pico-8 play session: hold → + tap 🅾, after a click and taps of 🅾, ❎, 🅾+❎, 🅾 in the second before t = 0

[t = 2 s] hold → ~2s, tap 🅾 ~4×
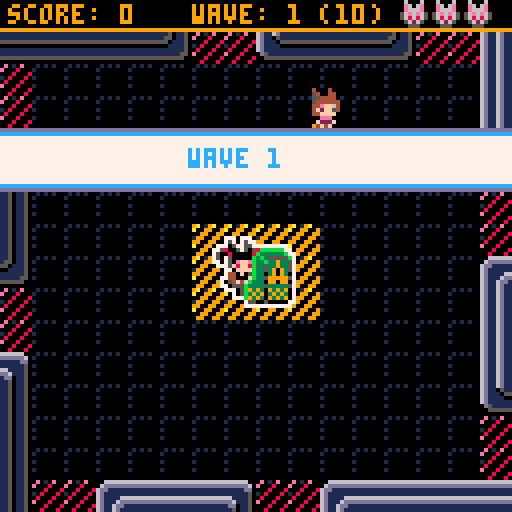
[t = 4 s] hold → ~4s, tap 🅾 ~7×
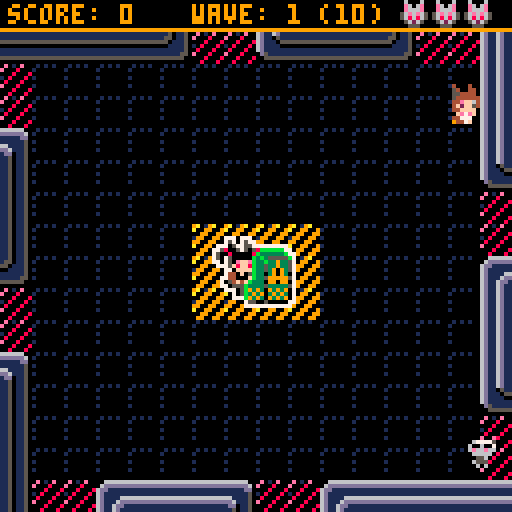
[t = 6 s] hold → ~6s, tap 🅾 ~10×
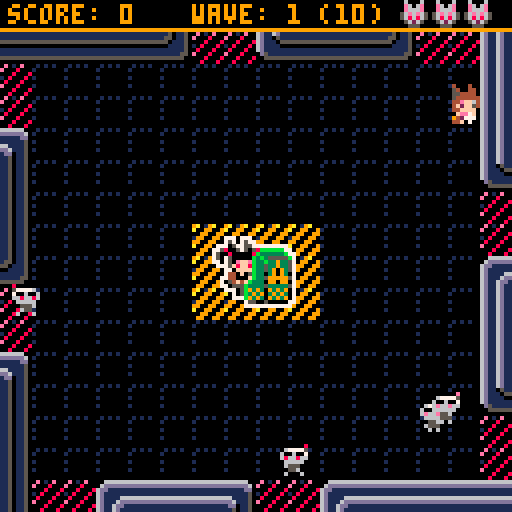
[t = 8 s] hold → ~8s, tap 🅾 ~14×
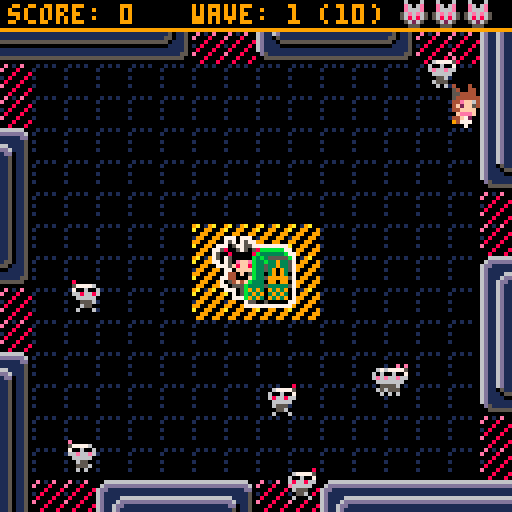

pico-8 cartridge
version 29
__lua__
-- cathack
-- by jessicatz

entities = {}
scenes = {}

fc = 1
fade_scr_val = 0

k_left = 0
k_right = 1
k_up = 2
k_down = 3
k_o = 4
k_x = 5

function debug(obj, lvl)
 local level = lvl or ""
 if type(obj) == "table" then
  for k, v in pairs(obj) do
   local key = level..k
   if type(v) == "table" then
    printh(key..": ", "log", false)
    debug(v, level.." ")
   elseif type(v) == "number" or type(v) == "string" then
    printh(key..": "..v, "log", false)
   elseif type(v) == "boolean" then
    printh(key..": "..(v and "true" or "false"), "log", false)
   else
    printh(key..": ["..type(v).."]", "log", false)
   end
  end
 end
end

function fade_scr(fa)
 fa=max(min(1,fa),0)
 local fades={
  {1,1,1,1,0,0,0,0},
  {2,2,2,1,1,0,0,0},
  {3,3,4,5,2,1,1,0},
  {4,4,2,2,1,1,1,0},
  {5,5,2,2,1,1,1,0},
  {6,6,13,5,2,1,1,0},
  {7,7,6,13,5,2,1,0},
  {8,8,9,4,5,2,1,0},
  {9,9,4,5,2,1,1,0},
  {10,15,9,4,5,2,1,0},
  {11,11,3,4,5,2,1,0},
  {12,12,13,5,5,2,1,0},
  {13,13,5,5,2,1,1,0},
  {14,9,9,4,5,2,1,0},
  {15,14,9,4,5,2,1,0}
 }

 for n=1,15 do
  pal(n,fades[n][flr(fa/(1/8))+1],1)
 end
end

function wait(frames)
 for i=0,frames do
  yield()
 end
end

function outcubic(t, b, c, d)
 return c * (((t / d - 1) ^ 3) + 1) + b
end

function lerp(a, b, t)
 return a + (b - a) * t
end

function collide(a, b)
 return a.x1 < b.x2 and
        b.x1 < a.x2 and
        a.y1 < b.y2 and
        b.y1 < a.y2
end

function solid(x, y)
 if (x < 0 or x >= 128 or y < 8 or y >= 128) return -1
 local sprite = mget(x / 8, y / 8)
 if (fget(sprite, 0)) return sprite
end

function merge(a, b)
 for k, v in pairs(b) do
  a[k] = v
 end
end

function bbox(entity)
 local x1 = entity.x + entity.bbox.x
 local y1 = entity.y + entity.bbox.y
 return {
  x1 = x1,
  y1 = y1,
  x2 = x1 + entity.bbox.w,
  y2 = y1 + entity.bbox.h,
  center_x = x1 + entity.bbox.w / 2,
  center_y = y1 + entity.bbox.h / 2
 }
end

function add_scene(scene)
 add(scenes, scene)
 entities = scene.entities
end

function del_scene(scene)
 del(scenes, scene)
 entities = scenes[#scenes].entities
end

function particle(x, y, type, args)
 local self = {
  type = type,
  x = x, y = y,
  w = 0, h = 0,
  t = 1, t_end = 1,
  flip_x = false, flip_y = false,
  frames = {},
  frame = 1
 }

 merge(self, args or {})

 function self:draw()
  spr(self.frames[self.frame], self.x, self.y,
   self.w / 8, self.h / 8, self.flip_x, self.flip_y)
 end

 function self:update() end

 function self:updater()
  while true do
   if self.t >= self.t_end then
    del(entities, self)
    return
   end

   self.frame = 1 + min(
     #self.frames - 1,
     flr(self.t / (self.t_end / #self.frames)))

   self:update()

   self.t += 1
   yield()
  end
 end

 local types = {
  dust = {
   x = x + 1 - rnd(2),
   y = y + 1 - rnd(3),
   r = 1,
   r_end = rnd(1) + 1,
   t_end = 4 + rnd(5),
   frames = {7, 7, 7, 6},
   draw = function ()
    circfill(self.x, self.y, self.r,
     self.frames[self.frame])
   end,
   update = function ()
    self.r = min(self.r + self.r_end / self.t_end, self.r_end)
   end
  },
  dash_blink = {
   x = x - 3,
   y = y - 3,
   w = 8,
   h = 8,
   frames = {78, 77, 76, 76, 77, 78},
   t_end = 6
  },
  whack_sprite_lr = {
   w = 8,
   h = 16,
   frames = {108, 109},
   t_end = 4
  },
  whack_sprite_ud = {
   w = 16,
   h = 8,
   frames = {110, 126},
   t_end = 4
  },
  explosion_puff = {
   r = 1,
   r_end = rnd(2) + 1,
   t_end = 7,
   frames = {4, 8, 9, 10, 9, 8, 4},
   draw = function ()
    circfill(self.x, self.y, self.r,
     self.frames[1 + flr(rnd(#self.frames - 1))])
   end,
   update = function ()
    self.r = min(self.r + self.r_end / self.t_end, self.r_end)
   end
  },
  explosion = {
   t_end = 2,
   update = function ()
    for i = 0, 20 do
     add(entities, particle(x - 7 + rnd(14),
      y - 7 + rnd(14), "explosion_puff"))
    end
   end
  },
  wave_splash = {
   t_end = 60,
   draw = function ()
    local h = 16

    if self.t <= 10 then
     h = outcubic(self.t, 0, 16, 10)
    elseif self.t >= 50 then
     h = outcubic(self.t - 50, 16, -16, 10)
    end

    sspr(0, 16, 8, 16, 0, self.y + 8 - h / 2, 128, h)
    color(12)
    cursor(self.x, self.y + 5)
    print("wave "..self.wave)
   end,
   update = function ()
    self.x = outcubic(self.t, 0, 48, self.t_end / 3)
   end
  },
  gun_flame_lr = {
    w = 8,
    h = 8,
    frames = {130, 131},
    t_end = 2
  },
  gun_flame_ud = {
    w = 8,
    h = 8,
    frames = {128, 129},
    t_end = 2
  },
  tron = {
   t_end = 60,
   dy = 0,
   turn_t = 0,
   update = function ()
    self.x = lerp(0, 128, self.t / self.t_end)
    if self.turn_t <= 0 and rnd(10) < 1 then
     self.dy = 1.5
     if (rnd(1) < 0.5) self.dy = -1.5
     self.turn_t = 1 + rnd(10)
    end

    if self.turn_t > 0 then
     self.y += self.dy
     self.turn_t -= 1
    end
   end,
   draw = function ()
    pset(self.x, self.y, 8)
   end
  }
 }

 merge(self, types[type])

 self.threads = {
  cocreate(self.updater)
 }

 return self
end

function title_scene(init)
 local scene = {entities = init}

 function title(buttons)
  local self = {
   buttons = buttons,
   cursor = {1, 1}
  }

  function self:draw()
   rectfill(0, 0, 128, 128, 1)
   spr(192, 16, 16, 12, 2)
  end

  function self:tron()
   while true do
    add(scene.entities, particle(0, 32, "tron"))
    wait(30)
   end
  end

  function self:input()
   while true do
    local dx = 0
    local dy = 0
    local cur = self.cursor

    if (btnp(k_left)) dx = -1 sfx(6)
    if (btnp(k_right)) dx = 1 sfx(6)
    if (btnp(k_up)) dy = -1 sfx(6)
    if (btnp(k_down)) dy = 1 sfx(6)

    local new_x = cur[1] + dx
    local new_y = cur[2] + dy

    if (new_x < 1) new_x = 3
    if (new_x > 3) new_x = 1
    if (new_y < 1) new_y = 2
    if (new_y > 2) new_y = 1

    if self.buttons[new_y][new_x] == 0 then
     new_x -= dx
     new_y -= dy
    end

    cur[1] = new_x
    cur[2] = new_y

    for y = 1, #self.buttons do
     for x = 1, #self.buttons[y] do
      if self.buttons[y][x] != 0 then
       self.buttons[y][x].active =
        x == cur[1] and y == cur[2]
      end
     end
    end

    if btnp(k_x) then
     sfx(7)
     for i = 0, 12 do
      self.buttons[cur[2]][cur[1]].active = i % 2 == 0
      wait(1)
     end
     local btn_value = self.buttons[cur[2]][cur[1]].value

     if btn_value != "config" then
      for i = 1, 8 do
       fade_scr_val = i / 8
       wait(1)
      end
      fade_scr_val = 0
      add_scene(game_scene({players = btn_value}))
     else
      keyconfig()
     end
    end

    yield()
   end
  end

  self.threads = {
   cocreate(self.input),
   --cocreate(self.tron)
  }

  return self
 end

 function button(init)
  local self = {
   active = false,
   frames = {0, -8, 0, 8},
   frame = 1
  }

  function self:draw()
   self.frame = 1 + flr(fc / 4) % #self.frames

   pal()
   if (self.sprite) self:sprite()

   color(12)
   if (self.active) pal(12, 8) color(8)

   if self.texts[1] then
    spr(204, self.x, self.y)
    spr(205, self.x + 8, self.y)
    spr(205, self.x + 16, self.y)
    spr(205, self.x + 24, self.y)
    print(self.texts[1],
     self.x + 32/2 - #self.texts[1] * 4 / 2 + 1, self.y + 3)
   end

   if self.texts[2] then
    spr(204, self.x, self.y + 10)
    spr(205, self.x + 8, self.y + 10)
    spr(205, self.x + 16, self.y + 10)
    spr(205, self.x + 24, self.y + 10)
    spr(220, self.x, self.y + 8 + 10)
    print(self.texts[2], self.x + 5, self.y + 13)
    color(13)
    print(self.texts[3], self.x + 5, self.y + 13 + 6)
   end
  end

  merge(self, init)

  return self
 end

 local btn_foxeh = button({
  x = 12, y = 80,
  texts = {"1p", "foxeh", "melee"},
  value = {"foxeh"},
  sprite = function (self)
   local offset = self.frames[self.frame]
   if (not self.active) offset = 0
   sspr(32 + offset, 32, 8, 16, 18, 40, 16, 32)
  end
 })
 local btn_wolfie = button({
  x = 48, y = 80,
  texts = {"1p", "wolfie", "ranged"},
  value = {"wolfie"},
  sprite = function (self)
   local offset = self.frames[self.frame]
   if (not self.active) offset = 0
   sspr(32 + offset, 48, 8, 16, 54, 40, 16, 32)
  end
 })
 local btn_foxeh_wolfie = button({
  x = 84, y = 80,
  texts = {"2p", "foxeh+\nwolfie", ""},
  value = {"foxeh", "wolfie"},
  sprite = function (self)
   local offset = self.frames[self.frame]
   if (not self.active) offset = 0
   sspr(32 + offset, 32, 8, 16, 84, 40, 16, 32)
   sspr(32 + offset, 48, 8, 16, 94, 43, 16, 32)
  end
 })
 local btn_config = button({
  x = 48, y = 112,
  texts = {"config", nil, nil},
  value = "config"
 })

 add(scene.entities, title({
  {btn_foxeh, btn_wolfie, btn_foxeh_wolfie},
  {0, btn_config, 0}
 }))
 add(scene.entities, btn_foxeh)
 add(scene.entities, btn_wolfie)
 add(scene.entities, btn_foxeh_wolfie)
 --add(scene.entities, btn_config)

 return scene
end

function game_scene(init)
 local scene = {
  entities = {}
 }

 function bump(entity)
  local bbox = bbox(entity)
  return solid(bbox.x1, bbox.y1) or solid(bbox.x2, bbox.y1) or
   solid(bbox.x1, bbox.y2) or solid(bbox.x2, bbox.y2)
 end

 function bg()
  local self = {threads = {}}

  function self:draw()
   map(0, 0, 0, 0, 16, 16)
  end

  return self
 end

 function kitty()
  local self = {
   x = 49, y = 59,
   frames = {7, 10},
   frame = 1
  }

  function self:draw()
   palt(0, false)
   palt(12, true)
   spr(self.frames[self.frame], self.x, self.y, 3, 2)
   spr(39, self.x + 9, self.y + 2, 2, 2)
   palt()
  end

  function self:anim()
   while true do
    self.frame = 1 + flr(fc / 6) % #self.frames
    yield()
   end
  end

  self.threads = {
   cocreate(self.anim)
  }

  return self
 end

 function candy(x, y, for_player)
  local self = {
   player = for_player,
   x = x, y = y,
   x_start = x, y_start = y,
   x_end = flr(rnd(15)),
   y_end = flr(rnd(15)),
   dx = 1 - flr(rnd(3)),
   dy = 1 - flr(rnd(3))
  }

  function self:draw()
   rectfill(self.x, self.y, self.x + 1, self.y + 1,9  + flr(rnd(2)))
  end

  function self:update()
   for i = 0, 15 do
    self.x = self.x_start + self.dx * outcubic(i, 0, self.x_end, 15)
    self.y = self.y_start + self.dy * outcubic(i, 0, self.y_end, 15)
    yield()
   end

   self.x_start = self.x
   self.y_start = self.y

   for i = 0, 20 do
    self.x_end = bbox(self.player).center_x
    self.y_end = bbox(self.player).center_y
    self.x = outcubic(i, self.x_start, self.x_end - self.x_start, 20)
    self.y = outcubic(i, self.y_start, self.y_end - self.y_start, 20)
    yield()
   end

   sfx(8)
   scene.score:add(1)
   del(scene.entities, self)
  end

  self.threads = {
   cocreate(self.update)
  }

  return self
 end

 function enemy(x, y)
  local self = {
   x = x, y = y,
   bbox = {
    x = 1, y = 1,
    w = 4, h = 6
   },
   speed = 0.25,
   frames = {92, 93},
   frame = 1,
   flip = false,
   target_x = 60,
   target_y = 68
  }

  function self:move()
   while true do
    local x = self.target_x
    local y = self.target_y
    local distance = sqrt((x - flr(self.x)) ^ 2 + (y - flr(self.y)) ^ 2)
    local step_x = self.speed * (x - self.x) / distance
    local step_y = self.speed * (y - self.y) / distance

    self.flip = step_x < 0

    local bumped = false
    local hit_kitty = false
    for i = 0, distance / self.speed do
     self.x += step_x
     bumped = bump(self)
     if (bumped) self.x -= step_x
     if (bumped and fget(bumped, 2)) hit_kitty = true break

     self.y += step_y
     bumped = bump(self)
     if (bumped) self.y -= step_y
     if (bumped and fget(bumped, 2)) hit_kitty = true break
     yield()
    end

    if hit_kitty then
     scene.enemy_controller:destroy(self)
     scene.score:hurt_kitty()
    end

    yield()
   end
  end

  function self:anim()
   local i = 1
   while true do
    self.frame = 1 + flr(i / 6) % #self.frames
    if (i % 12 == 0) sfx(2)
    i += 1
    yield()
   end
  end

  function self:draw()
   palt(0, false)
   palt(3, true)
   self.frame = min(self.frame, #self.frames)
   spr(self.frames[self.frame],
    self.x, self.y, 1, 1, self.flip)
   palt()
  end

  function self:destroy(by_player)
   add(entities, particle(self.x + 4, self.y + 4, "explosion"))
   sfx(4)

   if by_player then
    for i = 1, 10 do
     add(entities, candy(self.x + 4, self.y + 4, by_player))
    end
   end
  end

  self.threads = {
   cocreate(self.move),
   cocreate(self.anim)
  }

  return self
 end

 function bullet(x, y, dir_x, dir_y, by_player, from_turret)
  local self = {
   player = by_player,
   x = x, y = y,
   bbox = {
    x = 0, y = 4,
    w = 3, h = 3
   },
   dir_x = dx, dir_y = dy,
   dx = 0, dy = 0,
   sprite = 0,
   flip_x = false,
   flip_y = false,
   from_turret = from_turret or false,
   speed = 12
  }

  function self:draw()
   if self.from_turret then
    pal(12, 10)
    pal(13, 9)
   end
   spr(self.sprite, self.x, self.y, 1, 1,
    self.flip_x, self.flip_y)
   pal()
  end

  function self:update()
   while true do
    for i = 1, self.speed do
     self.x += self.dx
     self.y += self.dy

     if (bump(self)) del(scene.entities, self)

     local hits = scene.enemy_controller:enemies_at(bbox(self))

     for enemy in all(hits) do
      scene.enemy_controller:destroy(enemy, self.player)
      scene.score:add(1)
     end
    end

    yield()
   end
  end

  local dx = dir_x
  local dy = dir_y
  local s = 0
  local fx = false
  local fy = false

  self.x += 3 - rnd(6)
  self.y += 3 - rnd(6)

  if dir_x == -1 then
   s = 144
   if (dir_y == -1) dx = -0.7071 dy = -0.7071 s = 145
   if (dir_y == 1) dx = -0.7071 dy = 0.7071 s = 145 fy = true

  elseif dir_x == 1 then
   s = 144
   fx = true
   if (dir_y == -1) dx = 0.7071 dy = -0.7071 s = 145 fx = true
   if (dir_y == 1) dx = 0.7071 dy = 0.7071 s = 145 fx = true fy = true

  elseif dir_y == -1 then
   s = 146
   dy = -1

  elseif dir_y == 1 then
   s = 146
   fy = true
   dy = 1
  end

  self.dx = dx
  self.dy = dy
  self.sprite = s
  self.flip_x = fx
  self.flip_y = fy

  self.threads = {
   cocreate(self.update)
  }

  return self
 end

 function turret(x, y, by_player)
  local self = {
   x = x, y = y,
   bbox = {
    x = 0, y = 1,
    w = 8, h = 7
   },
   player = by_player,
   facing = "up",
   t_end = 300,
   t = 1
  }

  function self:draw()
   if self.t_end - self.t <= 60 and self.t % 2 == 0 then
    for i = 0, 15 do
     pal(i, 0)
    end
   end

   spr(132, self.x, self.y)
   if (self.facing == "up") spr(133, self.x, self.y - 2)
   if (self.facing == "down") spr(133, self.x, self.y + 2, 1, 1, true, true)
   if (self.facing == "left") spr(134, self.x - 2, self.y, 1, 1, true)
   if (self.facing == "right") spr(134, self.x + 2, self.y)

   pal()
  end

  function self:shoot()
   while true do
    if btn(k_x, self.player.keys) then
     local x = bbox(self).x1
     local y = bbox(self).y1
     local dx = 0
     local dy = 0
     local flip_x = false
     local flip_y = false
     local sprite = "gun_flame_lr"

     if btn(k_left, self.keys) or self.facing == "left" then
      x -= 8
      dx = -1
     elseif btn(k_right, self.keys) or self.facing == "right" then
      x += 4
      flip_x = true
      dx = 1
     elseif btn(k_up, self.keys) or self.facing == "up" then
      y -= 10
      dy = -1
      sprite = "gun_flame_ud"
      flip_y = true
     elseif btn(k_down, self.keys) or self.facing == "down" then
      y += 6
      dy = 1
      sprite = "gun_flame_ud"
     end

     add(scene.entities, particle(x, y,
      sprite, {flip_x = flip_x, flip_y = flip_y}))
     add(scene.entities, bullet(x, y, dx, dy, self.player, true))
     wait(2)
    end
    yield()
   end
  end

  function self:update()
   while true do
    if (self.t == self.t_end) del(scene.entities, self)
    self.facing = self.player.facing
    self.t += 1
    yield()
   end
  end

  sfx(10)

  self.threads = {
   cocreate(self.update),
   cocreate(self.shoot)
  }

  return self
 end

 function player(keys, char)
  local self = {
   keys = keys,
   char = char,
   x = 16, y = 16,
   w = 8, h = 16,
   bbox = {
    x = 2, y = 10,
    w = 4, h = 5
   },
   speed = 2,
   walk_speed = 2,
   walk_speed_shooting = 0.3,
   dash_speed = 6,
   dash_time = 12,
   dash_cooldown = 60,
   special_charge = 0,
   whacking = false,
   shooting = false,
   state = "standing",
   facing = "right",
   dx = 0, dy = 0,
   frames = {},
   frames_foxeh = {
    standing = {
     right = {65},
     left = {68},
     up = {74},
     down = {71}
    },
    walking = {
     right = {65, 64, 65, 66},
     left = {68, 67, 68, 69},
     up = {74, 73, 74, 75},
     down = {71, 70, 71, 72}
    },
    dashing = {
     right = {65},
     left = {68},
     up = {74},
     down = {71}
    }
   },
   frames_wolfie = {
    standing = {
     right = {97},
     left = {100},
     up = {106},
     down = {102}
    },
    walking = {
     right = {97, 96, 97, 98},
     left = {100, 99, 100, 101},
     up = {106, 105, 106, 107},
     down = {103, 102, 103, 104}
    }
   },
   frame = 1
  }

  function self:draw()
   self.frame = min(self.frame,
    #self.frames[self.state][self.facing])
   spr(self.frames[self.state][self.facing][self.frame],
    self.x, self.y, 1, 2)
  end

  function self:anim()
   local i = 1
   while true do
    self.frame = 1 + flr(i / 2) %
     #self.frames[self.state][self.facing]

    if self.state == "walking" then
     if i % flr(2 + rnd(4)) == 0 then
      add(scene.entities, particle(
       self.x + self.w / 2, self.y + self.h - 1, "dust"))
     end

     if (i % 4 == 0) sfx(0)
    end

    i += 1
    yield()
   end
  end

  function self:dash()
   while true do
    if btn(k_o, self.keys) and self.state == "walking" then
     self.state = "dashing"
     sfx(1)
     add(scene.entities, particle(
      bbox(self).x2,
      bbox(self).center_y, "dash_blink"))
     self.speed = self.dash_speed
     wait(self.dash_time)
     self.speed = self.walk_speed
     self.state = "standing"
     wait(self.dash_cooldown)
    end

    yield()
   end
  end

  function self:do_whack()
   self.whacking = true
   sfx(3)
   local x = self.x
   local y = self.y + 3
   local flip_x = false
   local flip_y = false
   local sprite = "whack_sprite_lr"
   local hitbox = {8, 16}

   if (self.facing == "left") x -= 3
   if (self.facing == "right") x += self.bbox.w flip_x = true
   if self.facing == "up" then
    x -= 4
    sprite = "whack_sprite_ud"
    hitbox = {16, 8}
   elseif self.facing == "down" then
    x -= 4
    y += self.bbox.h + 4
    flip_y = true
    sprite = "whack_sprite_ud"
   end

   add(scene.entities, particle(
    x, y, sprite, {flip_x = flip_x, flip_y = flip_y}))

   local hits = scene.enemy_controller:enemies_at({
    x1 = x, y1 = y,
    x2 = x + hitbox[1], y2 = y + hitbox[2]
   })

   for enemy in all(hits) do
    scene.enemy_controller:destroy(enemy, self)
    scene.score:add(1)
   end

   if #hits >= 3 or (#hits > 0 and self.state == "dashing") then
    camera(1, 0)
    wait(1)
    camera(-1, 0)
    wait(1)
    camera()
   end

   self.whacking = false
  end

  function self:whack()
   while true do
    if btn(k_x, self.keys) then
     if self.state == "dashing" then
      while self.state == "dashing" do
       self:do_whack()
       wait(1)
      end
     else
      self:do_whack()
      wait(6)
     end
    end
    yield()
   end
  end

  function self:shoot()
   while true do
    if btn(k_x, self.keys) then
     sfx(9)
     self.shooting = true

     local x = bbox(self).x1
     local y = bbox(self).y1
     local dx = 0
     local dy = 0
     local flip_x = false
     local flip_y = false
     local sprite = "gun_flame_lr"

     if (btn(k_left, self.keys) or self.facing == "left") x -= 8 dx = -1
     if (btn(k_right, self.keys) or self.facing == "right") x += 4 flip_x = true dx = 1
     if btn(k_up, self.keys) or self.facing == "up" then
      y -= 10
      dy = -1
      sprite = "gun_flame_ud"
      flip_y = true
     elseif btn(k_down, self.keys) or self.facing == "down" then
      y += 6
      dy = 1
      sprite = "gun_flame_ud"
     end

     add(scene.entities, particle(x, y,
      sprite, {flip_x = flip_x, flip_y = flip_y}))
     add(scene.entities, bullet(x, y, dx, dy, self))
     wait(2)
     self.shooting = false
    end
    yield()
   end
  end

  function self:drop_turret()
   while true do
    if btn(k_o, self.keys) then
     local turret = turret(self.x , self.y, self)
     add(scene.entities, turret)
     wait(turret.t_end)
    end
    yield()
   end
  end

  function self:walk()
   while true do
    local dx = 0
    local dy = 0
    local btn_left = btn(k_left, self.keys)
    local btn_right = btn(k_right, self.keys)
    local btn_up = btn(k_up, self.keys)
    local btn_down = btn(k_down, self.keys)

    if btn_left then
     self.facing = "left"
     dx = -1
     if (btn_up) dx = -0.7071 dy = -0.7071
     if (btn_down) dx = -0.7071 dy = 0.7071

    elseif btn_right then
     self.facing = "right"
     dx = 1
     if (btn_up) dx = 0.7071 dy = -0.7071
     if (btn_down) dx = 0.7071 dy = 0.7071

    elseif btn_up then
     self.facing = "up"
     dy = -1

    elseif btn_down then
     self.facing = "down"
     dy = 1
    end

    self.dx = dx
    self.dy = dy
    yield()
   end

  end

  function self:move()
   while true do
    if self.dx != 0 or self.dy != 0 then
     if (self.state != "dashing") self.state = "walking"
    else
     if (self.state != "dashing") self.state = "standing"
    end

    for i = 1, self.speed * (self.shooting and self.walk_speed_shooting or 1) do
     self.x += self.dx
     if (bump(self)) self.x -= self.dx

     self.y += self.dy
     if (bump(self)) self.y -= self.dy
    end

    yield()
   end
  end

  self.frames = self["frames_"..self.char]
  self.key_o = self.char == "foxeh" and self.dash or self.drop_turret
  self.key_x = self.char == "foxeh" and self.whack or self.shoot

  self.threads = {
   cocreate(self.walk),
   cocreate(self.key_o),
   cocreate(self.key_x),
   cocreate(self.move),
   cocreate(self.anim)
  }

  return self
 end

 function enemy_controller()
  local self = {
   spawn_points = {},
   enemies = {},
   wave = 0,
   countdown = 0
  }

  function self:draw()
   print("wave: "..self.wave.." ("..self.countdown..")", 48, 1)
  end

  function self:update()
   while true do
    if self.countdown == 0 then
     self.wave += 1
     self.countdown = self.wave * 10

     add(scene.entities, particle(
      0, 32, "wave_splash", {wave = self.wave}))
     wait(60)

     local delay = 200 / self.countdown
     for i = 1, self.countdown do
      local spawn = self.spawn_points[1 + flr(rnd(#self.spawn_points))]
      local enemy = enemy(spawn[1], spawn[2])
      add(entities, enemy)
      add(self.enemies, enemy)
      wait(delay)
     end
    end

    yield()
   end
  end

  function self:destroy(enemy, by_player)
   enemy:destroy(by_player)
   del(entities, enemy)
   del(self.enemies, enemy)
   self.countdown -= 1
  end

  function self:enemies_at(target_bbox)
   local hits = {}
   for enemy in all(self.enemies) do
    if collide(bbox(enemy), target_bbox) then
     add(hits, enemy)
    end
   end
   return hits
  end

  for x = 0, 15 do
   for y = 0, 15 do
    if (fget(mget(x, y), 1)) add(self.spawn_points, {x * 8, y * 8})
   end
  end

  self.threads = {
   cocreate(self.update)
  }

  return self
 end

 function score()
  local self = {
   score = 0,
   kitty_hp = 3
  }

  function self:add(points)
   self.score += points
  end

  function self:hurt_kitty()
   self.kitty_hp -= 1
  end

  function self:draw()
   print("score: "..self.score, 2, 1, 9)

   for i = 1, self.kitty_hp do
    spr(41, 92 + i * 8, 0)
   end
  end

  function self:update()
   while true do
    if self.kitty_hp <= 0 then
     for i = 1, 15 do
      fade_scr_val = i / 15
      wait(1)
     end
     fade_scr_val = 0
     add_scene(game_over_scene({
      score = self.score,
      wave = scene.enemy_controller.wave}))
    end
    yield()
   end
  end

  self.threads = {
   cocreate(self.update)
  }

  return self
 end

 scene.score = score()
 scene.enemy_controller = enemy_controller()

 add(scene.entities, bg())
 add(scene.entities, scene.score)
 add(scene.entities, scene.enemy_controller)
 add(scene.entities, kitty())

 scene.players = {}
 for keys, character in pairs(init.players) do
  local player = player(keys - 1, character)
  add(scene.players, player)
  add(scene.entities, player)
 end

 return scene
end

function game_over_scene(init)
 local scene = {entities = {}}
 merge(scene, init)

 function score_display()
  local self = {threads = {}}

  function self:draw()
   print("game over!\n\nwave: "..scene.wave..
    "\nscore: "..scene.score, 44, 48, 9)
  end

  return self
 end

 add(scene.entities, score_display())

 return scene
end

function _init()
 add_scene(title_scene({}))
end

function _update()
 fc = max(0, fc + 1)

 if (fade_scr_val > 0 and fc % 2 == 0) return

 for entity in all(entities) do
  for thread in all(entity.threads) do
   coresume(thread, entity)
  end
 end
end

function _draw()
 color() cls() pal() palt()
 for _, entity in pairs(entities) do
  if (entity.draw) entity:draw()
 end
 fade_scr(fade_scr_val)
end
__gfx__
000000008e018e009a019a0001010100006666666666666666666600ccccccc777c777ccccccccccccccccc777c777cccccccccc000000000000000000000000
00000000e0088008a00990091000000006dddddddddddddddddddd60ccccccc757c7577cccccccccccccccc757c7577ccccccccc000000000000000000000000
000000000088008800990099000000006dd111111111111111111dd0ccccc777057755777cccccccccccc777057755777ccccccc000000000000000000000000
000000001880088019900990100000006d1111111111111111111150cccc77580057505877cccccccccc77580057505877cccccc000000000000000000000000
000000008800880099009900000000006d1111666666666666111150cccc75008000008057cccccccccc75008000008057cccccc000000000000000000000000
00000000e0088008a0099009100000006d1116dddddddddddd611150cccc75075000000007cccccccccc75075000000007cccccc000000000000000000000000
000000000088008800990099000000006d116dd1111111111dd01150cccc770750effe0707cccccccccc770750effe0707cccccc000000000000000000000000
000000000880088009900990000000006d116d111111111111501150ccccc7775f8ff80777ccccccccccc7775f8ff80777cccccc000000000000000000000000
000000000e010e0000000000000000006d116d111111111111501150ccccccc770ffff77ccccccccccccccc770ffff77cccccccc000000000000000000000000
00000000e000800000000000000000006d116d111111111111501150ccccccc744000f7cccccccccccccccc7440f057ccccccccc000000000000000000000000
000000000008000800000000000000006d116d111111111111501150cccccc77440f0577cccccccccccccc7744000f77cccccccc000000000000000000000000
000000001080008000000000000000006d116d111111111111501150cccccc7054f4f057cccccccccccccc7054f4f057cccccccc000000000000000000000000
000000000800080000000000000000006d116d111111111111501150cccccc7705555577cccccccccccccc7705555577cccccccc000000000000000000000000
00000000e000800000000000000000006d116d111111111111501150ccccccc77705777cccccccccccccccc77705777ccccccccc000000000000000000000000
000000000008000800000000000000006d116d111111111111501150ccccccccc7057cccccccccccccccccccc7057ccccccccccc000000000000000000000000
000000000080008099999999000000006d116d111111111111501150ccccccccc7777cccccccccccccccccccc7777ccccccccccc000000000000000000000000
dddddddd0000000000000000000000006d116d111111111111501150ccccccc7777777cc06000600000000000000000000000000000000000000000000000000
cccccccc0000000000000000000000006d1105111111111115501150cccccccbbbbbb77c0e606e00000000000000000000000000000000000000000000000000
777777770000000000000000000000006d1110555555555555011150ccccccb333333b770e666e00000000000000000000000000000000000000000000000000
777777770000000000000000000000006d1111000000000000111150cccccb3b355555b756e6e650000000000000000000000000000000000000000000000000
777777770000000000000000000000006d1111111111111111111150cccccb33b339335756868650000000000000000000000000000000000000000000000000
777777770000000000000000000000000d5111111111111111111550cccccb335339335705626500000000000000000000000000000000000000000000000000
77777777000000000000000000000000005555555555555555555500cccccb335390935700555000000000000000000000000000000000000000000000000000
77777777000000000000000000000000000000000000000000000000cccccb330390930700000000000000000000000000000000000000000000000000000000
77777777000000000000000000000000000000000000000000000000cccccb335999995700000000000000000000000000000000000000000000000000000000
77777777000000000000000000000000000000000000000000000000ccccb3330990990700000000000000000000000000000000000000000000000000000000
77777777000000000000000000000000000000000000000000000000cccb33335333335700000000000000000000000000000000000000000000000000000000
77777777000000000000000000000000000000000000000000000000cccb93930939390700000000000000000000000000000000000000000000000000000000
77777777000000000000000000000000000000000000000000000000cccb39390393930700000000000000000000000000000000000000000000000000000000
77777777000000000000000000000000000000000000000000000000cccb93930939390700000000000000000000000000000000000000000000000000000000
cccccccc000000000000000000000000000000000000000000000000ccc755005000007700000000000000000000000000000000000000000000000000000000
dddddddd000000000000000000000000000000000000000000000000ccc777777777777c00000000000000000000000000000000000000000000000000000000
000000000000000000000000000000000000000000000000000000000000000000000000000000000000000000000000000c0000000000000000000000000000
0000000000000000000000000000000000000000000000000000000000000000000000000000000000000000000000000007c000000c00000000000000000000
00000000000000000000000000000000000000000000000000000000000000000000000000000000000000000000000000c77c0000c7c000000c000000000000
0000000000000000000000000000000000000000000000000000000000000000000000000000000000000000000000000c77777c0c777c0000ccc00000000000
000000000000000000000000000000000000000000000000000000000000000000000000000000000000000000000000c77777c000c7c000000c000000000000
40004000000000004000400000040004000000000004000440000004000000004000000440000004000000004000000400c77c00000c00000000000000000000
540044004000400054004400004400450004000400440045540000454000000454000045440000444000000444000044000c7000000000000000000000000000
5544440054004400554444000044445500440045004444555540045554000045554004554550055444000044455005540000c000000000000000000000000000
54444440554444005444444004444445004444550444444554444445554444555444444554444445455445545444444583333333e33333330000000000000000
44eff6405444444044eff64004eff6440444444504eff64444eff6445444444544eff64444444444544444454444444457777633577776330000000000000000
4f2ff54044eff6404f2ff540042ff5f404eff644042ff5f44f2ff5f444eff6444f2ff5f444444444444444444444444470060063700600630000000000000000
44ffff004f2ff54044ffff0000ffff44042ff5f400ffff4444ffff444f2ff5f444ffff440444444044444444044444406686686366e66e630000000000000000
0feeef0044ffff000feeef0000feeef000ffff4400feeef00feeeef044ffff440feeeef00f4444f0044444400f4444f036666633366666330000000000000000
9422f00000eee00044f22000000f2249000eee0000022f4400222f4400eeee0044f2220044442200004444000022444433555633336553330000000000000000
44f000000f222f009440f00000000f4400f222f0000f044900f044490f2222f094440f0094440f000f2442f000f0444933655333335556330000000000000000
0000000094f4f0000000000000000000000f4f49000000000000000000f44f90000000000440000000f99f000000000036333633336363330000000000000000
000000000000000000000000000000000000000000000000000000000000000000000000000000000000000000000000007000000000000000000ccccc006000
00000000000000000000000000000000000000000000000000000000000000000000000000000000000000000000000000000000000000000000c776676c0000
0000000000000000000000000000000000000000000000000000000000000000000000000000000000000000000000000007000000000000000006700007c007
00000000000000000000000000000000000000000000000000000000000000000000000000000000000000000000000060c00000000000000000000000000700
0000000000000000000000000000000000000000000000000000000000000000000000000000000000000000000000000c700000000000000000000000000000
70007000000000007000700000070007000000000007000770000007000000007000000770000007000000007000000706000000060000000000000000000000
e700770070007000e70077000077007e000700070077007ee700007e70000007e700007e770000777000000777000077c7000000000000000000000000000000
ee777700e7007700ee777700007777ee0077007e007777eeee7777eee700007eee7777ee766776677700007776677667c6000000700000000000000000000000
77777770ee7777007777777007777777007777ee0777777777777777ee7777ee77777777677777767667766767777776c6000000060000000700cc7070000000
77effe707777777077effe7007effe770777777707effe7777effe777777777777effe77777777776777777677777777c77000007600000000cc776600600000
7f8ff87077effe707f8ff870078ff8f707effe77078ff8f77f8ff8f777effe777f8ff8f7777777777777777777777777c7600000c70000000c76600000000000
77ffff707f8ff87077ffff7007ffff77078ff8f707ffff7777ffff777f8ff8f777ffff777777777777777777777777770c000000c7606000c770000000000000
7fcccf0077ffff707fcccf0000fcccf707ffff7700fcccf77fccccf777ffff777fccccf7077777707777777707777770000000000c600000c760600000000000
06ddf00077ccc70006fdd000000fdd60007ccc77000ddf6007dddf7077cccc7707fddd7000d67d000777777000d76d00000000000c7760007600000000000000
66f000006fdddf006660f00000000f6600fdddf0000f066600f066600fddddf006660f0006660f000fd75df000f066600000000070c776006000000000000000
7600000076f0f0007600000000000067000f0f67000000670000066700f55f60766000007660000000f66f000000066700000000000cc7600000000000000000
00c6c0000c6dc00000070c0000c00060000000000a900a9000000000000000000000000000000000000000000000000000000000000000000000000000000000
0c777c006d76dc00000cd6c000000cdc077777700a900a900cccccaa000000000000000000000000000000000000000000000000000000000000000000000000
c6776dc00c7760006d77777c00667776776666550cd00cd007dddd90000000000000000000000000000000000000000000000000000000000000000000000000
0d77d0000076d00000d77776000c676d766666650cd00cd077650000000000000000000000000000000000000000000000000000000000000000000000000000
7c77c0c0006c0d00070cd67c0000d6dc766666650cd77cd07cccccaa000000000000000000000000000000000000000000000000000000000000000000000000
007d0000c060000000000dc0060d00c0766666650cc76cc005dddd90000000000000000000000000000000000000000000000000000000000000000000000000
00d0700000000600000c0c0000000000556666550076550000000000000000000000000000000000000000000000000000000000000000000000000000000000
00600000000000000000000000000000055555500005500000000000000000000000000000000000000000000000000000000000000000000000000000000000
00000000cc000000000c000000000000000000000000000000000000000000000000000000000000000000000000000000000000000000000000000000000000
00000000d7d0000000cdc00000000000000000000000000000000000000000000000000000000000000000000000000000000000000000000000000000000000
00000000c77c000000d7d00000000000000000000000000000000000000000000000000000000000000000000000000000000000000000000000000000000000
0cdcdd700d77d0000077c00000000000000000000000000000000000000000000000000000000000000000000000000000000000000000000000000000000000
cd777777000c7d0000c7d00000000000000000000000000000000000000000000000000000000000000000000000000000000000000000000000000000000000
0cd7c000000007000007d00000000000000000000000000000000000000000000000000000000000000000000000000000000000000000000000000000000000
00000000000000000007700000000000000000000000000000000000000000000000000000000000000000000000000000000000000000000000000000000000
00000000000000000007000000000000000000000000000000000000000000000000000000000000000000000000000000000000000000000000000000000000
00000000000000000000000000000000000000000000000000000000000000000000000000000000000000000000000000000000000000000000000000000000
00000000000000000000000000000000000000000000000000000000000000000000000000000000000000000000000000000000000000000000000000000000
00000000000000000000000000000000000000000000000000000000000000000000000000000000000000000000000000000000000000000000000000000000
00000000000000000000000000000000000000000000000000000000000000000000000000000000000000000000000000000000000000000000000000000000
00000000000000000000000000000000000000000000000000000000000000000000000000000000000000000000000000000000000000000000000000000000
00000000000000000000000000000000000000000000000000000000000000000000000000000000000000000000000000000000000000000000000000000000
00000000000000000000000000000000000000000000000000000000000000000000000000000000000000000000000000000000000000000000000000000000
00000000000000000000000000000000000000000000000000000000000000000000000000000000000000000000000000000000000000000000000000000000
00000000000000000000000000000000000000000000000000000000000000000000000000000000000000000000000000000000000000000000000000000000
00000000000000000000000000000000000000000000000000000000000000000000000000000000000000000000000000000000000000000000000000000000
00000000000000000000000000000000000000000000000000000000000000000000000000000000000000000000000000000000000000000000000000000000
00000000000000000000000000000000000000000000000000000000000000000000000000000000000000000000000000000000000000000000000000000000
00000000000000000000000000000000000000000000000000000000000000000000000000000000000000000000000000000000000000000000000000000000
00000000000000000000000000000000000000000000000000000000000000000000000000000000000000000000000000000000000000000000000000000000
00000000000000000000000000000000000000000000000000000000000000000000000000000000000000000000000000000000000000000000000000000000
00000000000000000000000000000000000000000000000000000000000000000000000000000000000000000000000000000000000000000000000000000000
00000000000000000000000000000000000000000000000000000000000000000000000000000000000000000000000000ccccccccccccccdd00dd0000000000
0000000000000000000000000000000000000000000000000000000000000000000000000000000000000000000000000c00000000000000d00dd00d00000000
000000000000000000000000000000000000000000000000000000000000000000000000000000000000088800888000c00000000000000000dd00dd00000000
000000000000000000000000000000000000000000000000000000000000000000000000000000000000088820888200c0000000000000000dd00dd000000000
088888888000008888888808888888888009990000999000009999999900099999999009990000999900888228882200c000000000000000dd00dd0000000000
888888888200088888888828888888888209994000999400099999999940999999999409994009994440888208882000c000000000000000d00dd00d00000000
882222222200888222288820222888222209994000999400999444499940994444444409994099944000888208882000c00000000000000000dd00dd00000000
882000000000888200088820000888200009994000999400999400099940994000000009994999440000888208882000c0000000000000000dd00dd000000000
882000000000882200088820000888200009999999999400994400099940994000000009999994400000888208882000c0000000000000000000000000000000
882000000000888888888820000888200009994444999400999999999940994000000009994999000000882208822000c0000000000000000000000000000000
882000000000888888888820000888200009994000999400999999999940994000000009994099900000022000220000c0000000000000000000000000000000
888888888000882222288820000888200009994000999400994444499940999999999009994009990008880088800000c0000000000000000000000000000000
088888888200882000088820000888200009994000999400994000099940099999999409994000999908882088820000c0000000000000000000000000000000
002222222200022000002220000022200000444000044400044000004440004444444400444000044440222002220000c0000000000000000000000000000000
000000000000000000000000000000000000000000000000000000000000000000000000000000000000000000000000c0000000000000000000000000000000
000000000000000000000000000000000000000000000000000000000000000000000000000000000000000000000000c0000000000000000000000000000000
00000000000000000000000000000000000000000000000000000000000000000000000000000000000000000000000000000000000000000000000000000000
00000000000000000000000000000000000000000000000000000000000000000000000000000000000000000000000000000000000000000000000000000000
00000000000000000000000000000000000000000000000000000000000000000000000000000000000000000000000000000000000000000000000000000000
00000000000000000000000000000000000000000000000000000000000000000000000000000000000000000000000000000000000000000000000000000000
00000000000000000000000000000000000000000000000000000000000000000000000000000000000000000000000000000000000000000000000000000000
00000000000000000000000000000000000000000000000000000000000000000000000000000000000000000000000000000000000000000000000000000000
00000000000000000000000000000000000000000000000000000000000000000000000000000000000000000000000000000000000000000000000000000000
00000000000000000000000000000000000000000000000000000000000000000000000000000000000000000000000000000000000000000000000000000000
00000000000000000000000000000000000000000000000000000000000000000000000000000000000000000000000000000000000000000000000000000000
00000000000000000000000000000000000000000000000000000000000000000000000000000000000000000000000000000000000000000000000000000000
00000000000000000000000000000000000000000000000000000000000000000000000000000000000000000000000000000000000000000000000000000000
00000000000000000000000000000000000000000000000000000000000000000000000000000000000000000000000000000000000000000000000000000000
00000000000000000000000000000000000000000000000000000000000000000000000000000000000000000000000000000000000000000000000000000000
00000000000000000000000000000000000000000000000000000000000000000000000000000000000000000000000000000000000000000000000000000000
00000000000000000000000000000000000000000000000000000000000000000000000000000000000000000000000000000000000000000000000000000000
00000000000000000000000000000000000000000000000000000000000000000000000000000000000000000000000000000000000000000000000000000000
__gff__
0005000001010100000000000000000000020000010101000000000000000000000000000101010000000000000000000000000000000000000000000000000000000000000000000000000000000000000000000000000000000000000000000000000000000000000000000000000000000000000000000000000000000000
0000000000000000000000000000000000000000000000000000000000000000000000000000000000000000000000000000000000000000000000000000000000000000000000000000000000000000000000000000000000000000000000000000000000000000000000000000000000000000000000000000000000000000
__map__
1212121212121212121212121212121200000000000000000000000000000000000000000000000000000000000000000000000000000000000000000000000000000000000000000000000000000000000000000000000000000000000000000000000000000000000000000000000000000000000000000000000000000000
2525252525261111242525252611111400000000000000000000000000000000000000000000000000000000000000000000000000000000000000000000000000000000000000000000000000000000000000000000000000000000000000000000000000000000000000000000000000000000000000000000000000000000
1103030303030303030303030303031400000000000000000000000000000000000000000000000000000000000000000000000000000000000000000000000000000000000000000000000000000000000000000000000000000000000000000000000000000000000000000000000000000000000000000000000000000000
1103030303030303030303030303031400000000000000000000000000000000000000000000000000000000000000000000000000000000000000000000000000000000000000000000000000000000000000000000000000000000000000000000000000000000000000000000000000000000000000000000000000000000
0603030303030303030303030303031400000000000000000000000000000000000000000000000000000000000000000000000000000000000000000000000000000000000000000000000000000000000000000000000000000000000000000000000000000000000000000000000000000000000000000000000000000000
1603030303030303030303030303032400000000000000000000000000000000000000000000000000000000000000000000000000000000000000000000000000000000000000000000000000000000000000000000000000000000000000000000000000000000000000000000000000000000000000000000000000000000
1603030303030303030303030303031100000000000000000000000000000000000000000000000000000000000000000000000000000000000000000000000000000000000000000000000000000000000000000000000000000000000000000000000000000000000000000000000000000000000000000000000000000000
1603030303030202020203030303031100000000000000000000000000000000000000000000000000000000000000000000000000000000000000000000000000000000000000000000000000000000000000000000000000000000000000000000000000000000000000000000000000000000000000000000000000000000
2603030303030201010203030303030400000000000000000000000000000000000000000000000000000000000000000000000000000000000000000000000000000000000000000000000000000000000000000000000000000000000000000000000000000000000000000000000000000000000000000000000000000000
1103030303030202020203030303031400000000000000000000000000000000000000000000000000000000000000000000000000000000000000000000000000000000000000000000000000000000000000000000000000000000000000000000000000000000000000000000000000000000000000000000000000000000
1103030303030303030303030303031400000000000000000000000000000000000000000000000000000000000000000000000000000000000000000000000000000000000000000000000000000000000000000000000000000000000000000000000000000000000000000000000000000000000000000000000000000000
0603030303030303030303030303031400000000000000000000000000000000000000000000000000000000000000000000000000000000000000000000000000000000000000000000000000000000000000000000000000000000000000000000000000000000000000000000000000000000000000000000000000000000
1603030303030303030303030303032400000000000000000000000000000000000000000000000000000000000000000000000000000000000000000000000000000000000000000000000000000000000000000000000000000000000000000000000000000000000000000000000000000000000000000000000000000000
1603030303030303030303030303031100000000000000000000000000000000000000000000000000000000000000000000000000000000000000000000000000000000000000000000000000000000000000000000000000000000000000000000000000000000000000000000000000000000000000000000000000000000
1603030303030303030303030303031100000000000000000000000000000000000000000000000000000000000000000000000000000000000000000000000000000000000000000000000000000000000000000000000000000000000000000000000000000000000000000000000000000000000000000000000000000000
1611110405050506111104050505050500000000000000000000000000000000000000000000000000000000000000000000000000000000000000000000000000000000000000000000000000000000000000000000000000000000000000000000000000000000000000000000000000000000000000000000000000000000
0000000000000000000000000000000000000000000000000000000000000000000000000000000000000000000000000000000000000000000000000000000000000000000000000000000000000000000000000000000000000000000000000000000000000000000000000000000000000000000000000000000000000000
0000000000000000000000000000000000000000000000000000000000000000000000000000000000000000000000000000000000000000000000000000000000000000000000000000000000000000000000000000000000000000000000000000000000000000000000000000000000000000000000000000000000000000
0000000000000000000000000000000000000000000000000000000000000000000000000000000000000000000000000000000000000000000000000000000000000000000000000000000000000000000000000000000000000000000000000000000000000000000000000000000000000000000000000000000000000000
0000000000000000000000000000000000000000000000000000000000000000000000000000000000000000000000000000000000000000000000000000000000000000000000000000000000000000000000000000000000000000000000000000000000000000000000000000000000000000000000000000000000000000
0000000000000000000000000000000000000000000000000000000000000000000000000000000000000000000000000000000000000000000000000000000000000000000000000000000000000000000000000000000000000000000000000000000000000000000000000000000000000000000000000000000000000000
0000000000000000000000000000000000000000000000000000000000000000000000000000000000000000000000000000000000000000000000000000000000000000000000000000000000000000000000000000000000000000000000000000000000000000000000000000000000000000000000000000000000000000
0000000000000000000000000000000000000000000000000000000000000000000000000000000000000000000000000000000000000000000000000000000000000000000000000000000000000000000000000000000000000000000000000000000000000000000000000000000000000000000000000000000000000000
0000000000000000000000000000000000000000000000000000000000000000000000000000000000000000000000000000000000000000000000000000000000000000000000000000000000000000000000000000000000000000000000000000000000000000000000000000000000000000000000000000000000000000
0000000000000000000000000000000000000000000000000000000000000000000000000000000000000000000000000000000000000000000000000000000000000000000000000000000000000000000000000000000000000000000000000000000000000000000000000000000000000000000000000000000000000000
0000000000000000000000000000000000000000000000000000000000000000000000000000000000000000000000000000000000000000000000000000000000000000000000000000000000000000000000000000000000000000000000000000000000000000000000000000000000000000000000000000000000000000
0000000000000000000000000000000000000000000000000000000000000000000000000000000000000000000000000000000000000000000000000000000000000000000000000000000000000000000000000000000000000000000000000000000000000000000000000000000000000000000000000000000000000000
0000000000000000000000000000000000000000000000000000000000000000000000000000000000000000000000000000000000000000000000000000000000000000000000000000000000000000000000000000000000000000000000000000000000000000000000000000000000000000000000000000000000000000
0000000000000000000000000000000000000000000000000000000000000000000000000000000000000000000000000000000000000000000000000000000000000000000000000000000000000000000000000000000000000000000000000000000000000000000000000000000000000000000000000000000000000000
0000000000000000000000000000000000000000000000000000000000000000000000000000000000000000000000000000000000000000000000000000000000000000000000000000000000000000000000000000000000000000000000000000000000000000000000000000000000000000000000000000000000000000
0000000000000000000000000000000000000000000000000000000000000000000000000000000000000000000000000000000000000000000000000000000000000000000000000000000000000000000000000000000000000000000000000000000000000000000000000000000000000000000000000000000000000000
0000000000000000000000000000000000000000000000000000000000000000000000000000000000000000000000000000000000000000000000000000000000000000000000000000000000000000000000000000000000000000000000000000000000000000000000000000000000000000000000000000000000000000
